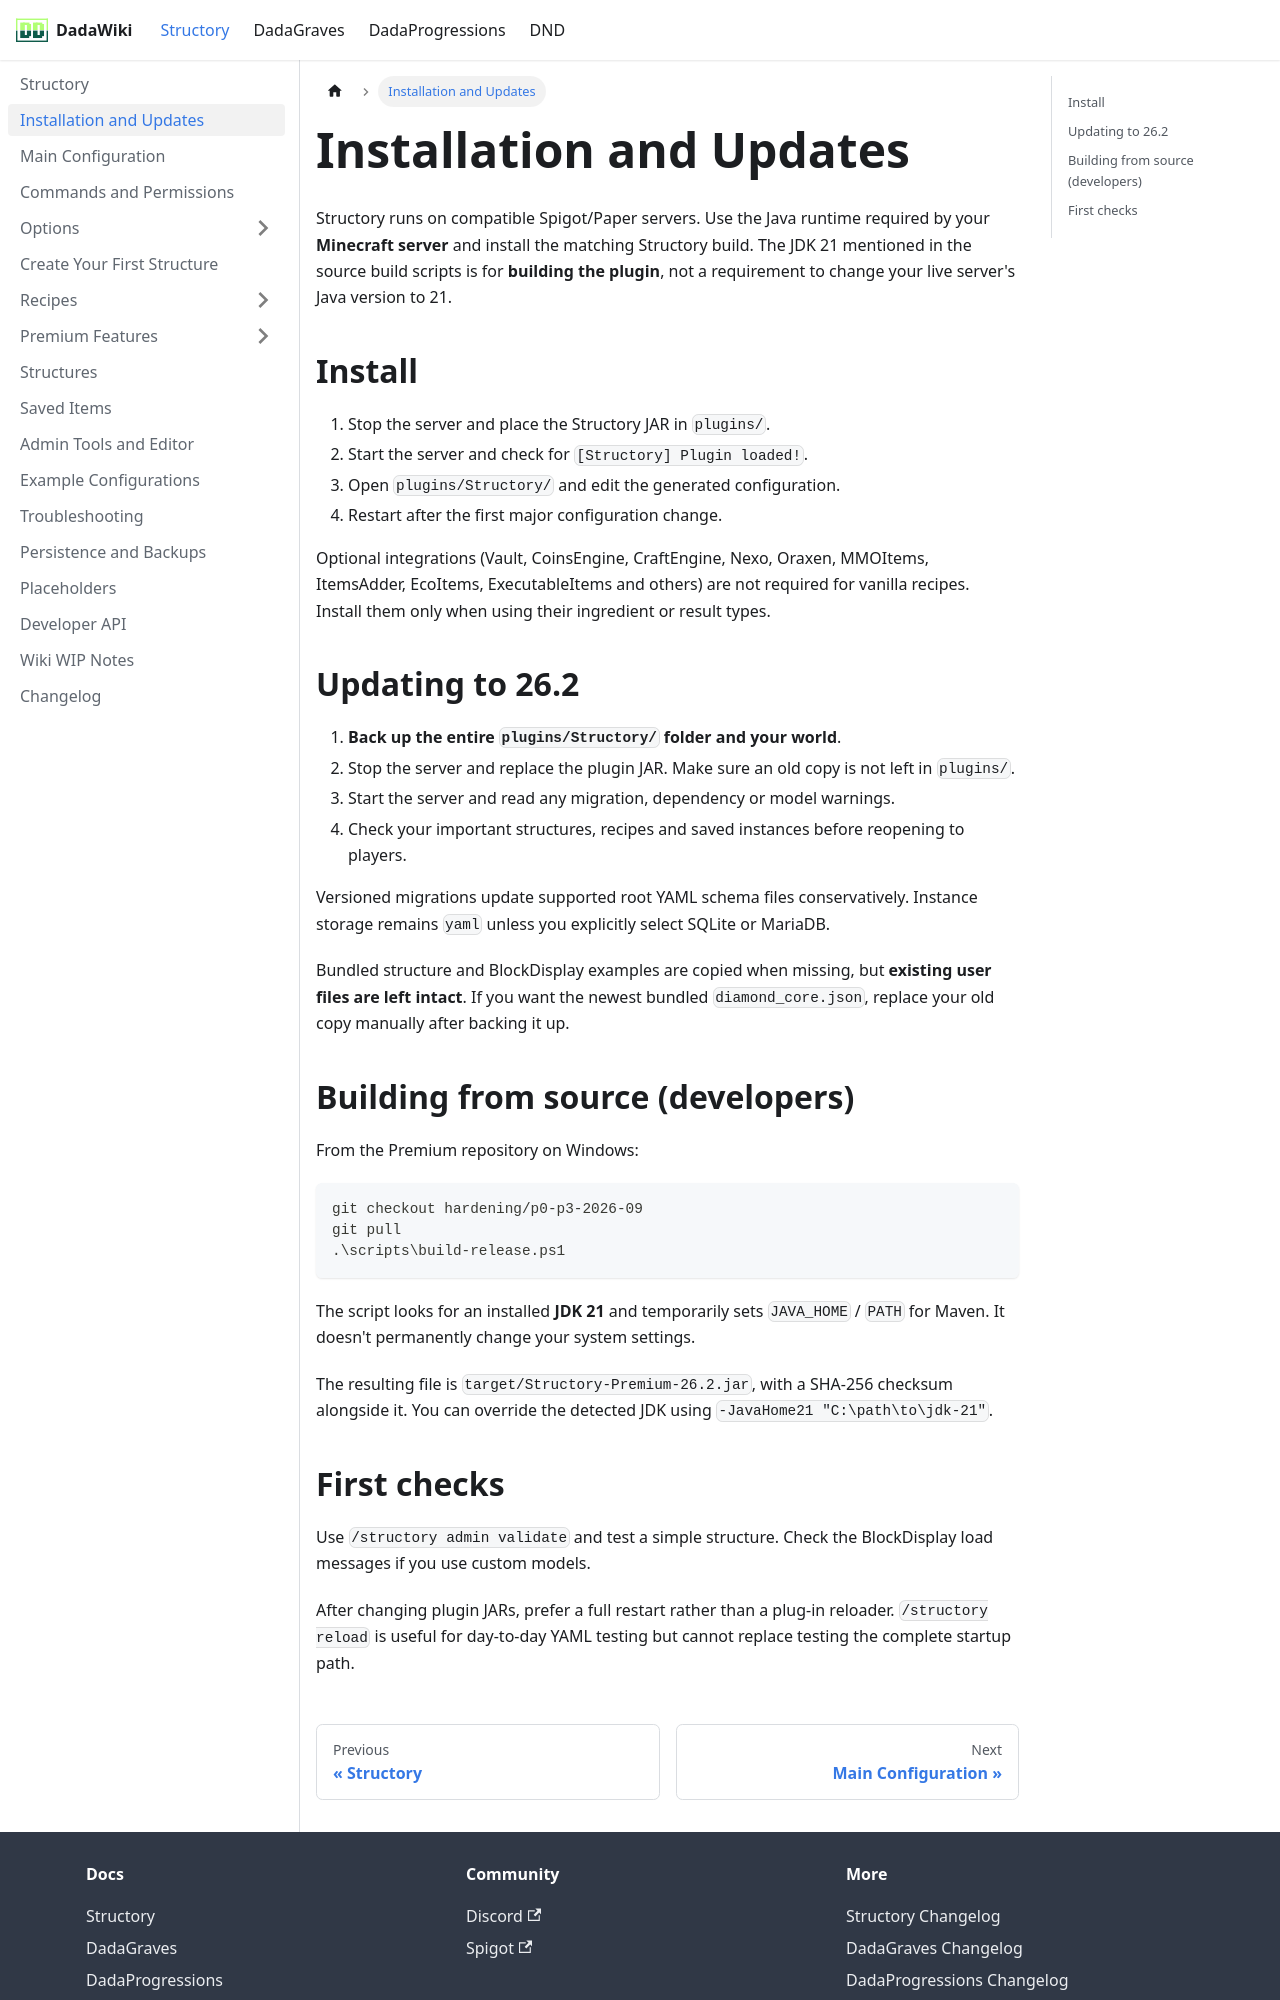

repository: andreadada/dadadocu · page: docs/structory/installation/index.html · generator: docusaurus

---
sidebar_position: 2
title: Installation and Updates
---

# Installation and Updates

Structory runs on compatible Spigot/Paper servers. Use the Java runtime required by your **Minecraft server** and install the matching Structory build. The JDK 21 mentioned in the source build scripts is for **building the plugin**, not a requirement to change your live server's Java version to 21.

## Install

1. Stop the server and place the Structory JAR in `plugins/`.
2. Start the server and check for `[Structory] Plugin loaded!`.
3. Open `plugins/Structory/` and edit the generated configuration.
4. Restart after the first major configuration change.

Optional integrations (Vault, CoinsEngine, CraftEngine, Nexo, Oraxen, MMOItems, ItemsAdder, EcoItems, ExecutableItems and others) are not required for vanilla recipes. Install them only when using their ingredient or result types.

## Updating to 26.2

1. **Back up the entire `plugins/Structory/` folder and your world**.
2. Stop the server and replace the plugin JAR. Make sure an old copy is not left in `plugins/`.
3. Start the server and read any migration, dependency or model warnings.
4. Check your important structures, recipes and saved instances before reopening to players.

Versioned migrations update supported root YAML schema files conservatively. Instance storage remains `yaml` unless you explicitly select SQLite or MariaDB.

Bundled structure and BlockDisplay examples are copied when missing, but **existing user files are left intact**. If you want the newest bundled `diamond_core.json`, replace your old copy manually after backing it up.

## Building from source (developers)

From the Premium repository on Windows:

```powershell
git checkout hardening/p0-p3-2026-09
git pull
.\scripts\build-release.ps1
```

The script looks for an installed **JDK 21** and temporarily sets `JAVA_HOME` / `PATH` for Maven. It doesn't permanently change your system settings.

The resulting file is `target/Structory-Premium-26.2.jar`, with a SHA-256 checksum alongside it. You can override the detected JDK using `-JavaHome21 "C:\path\to\jdk-21"`.
